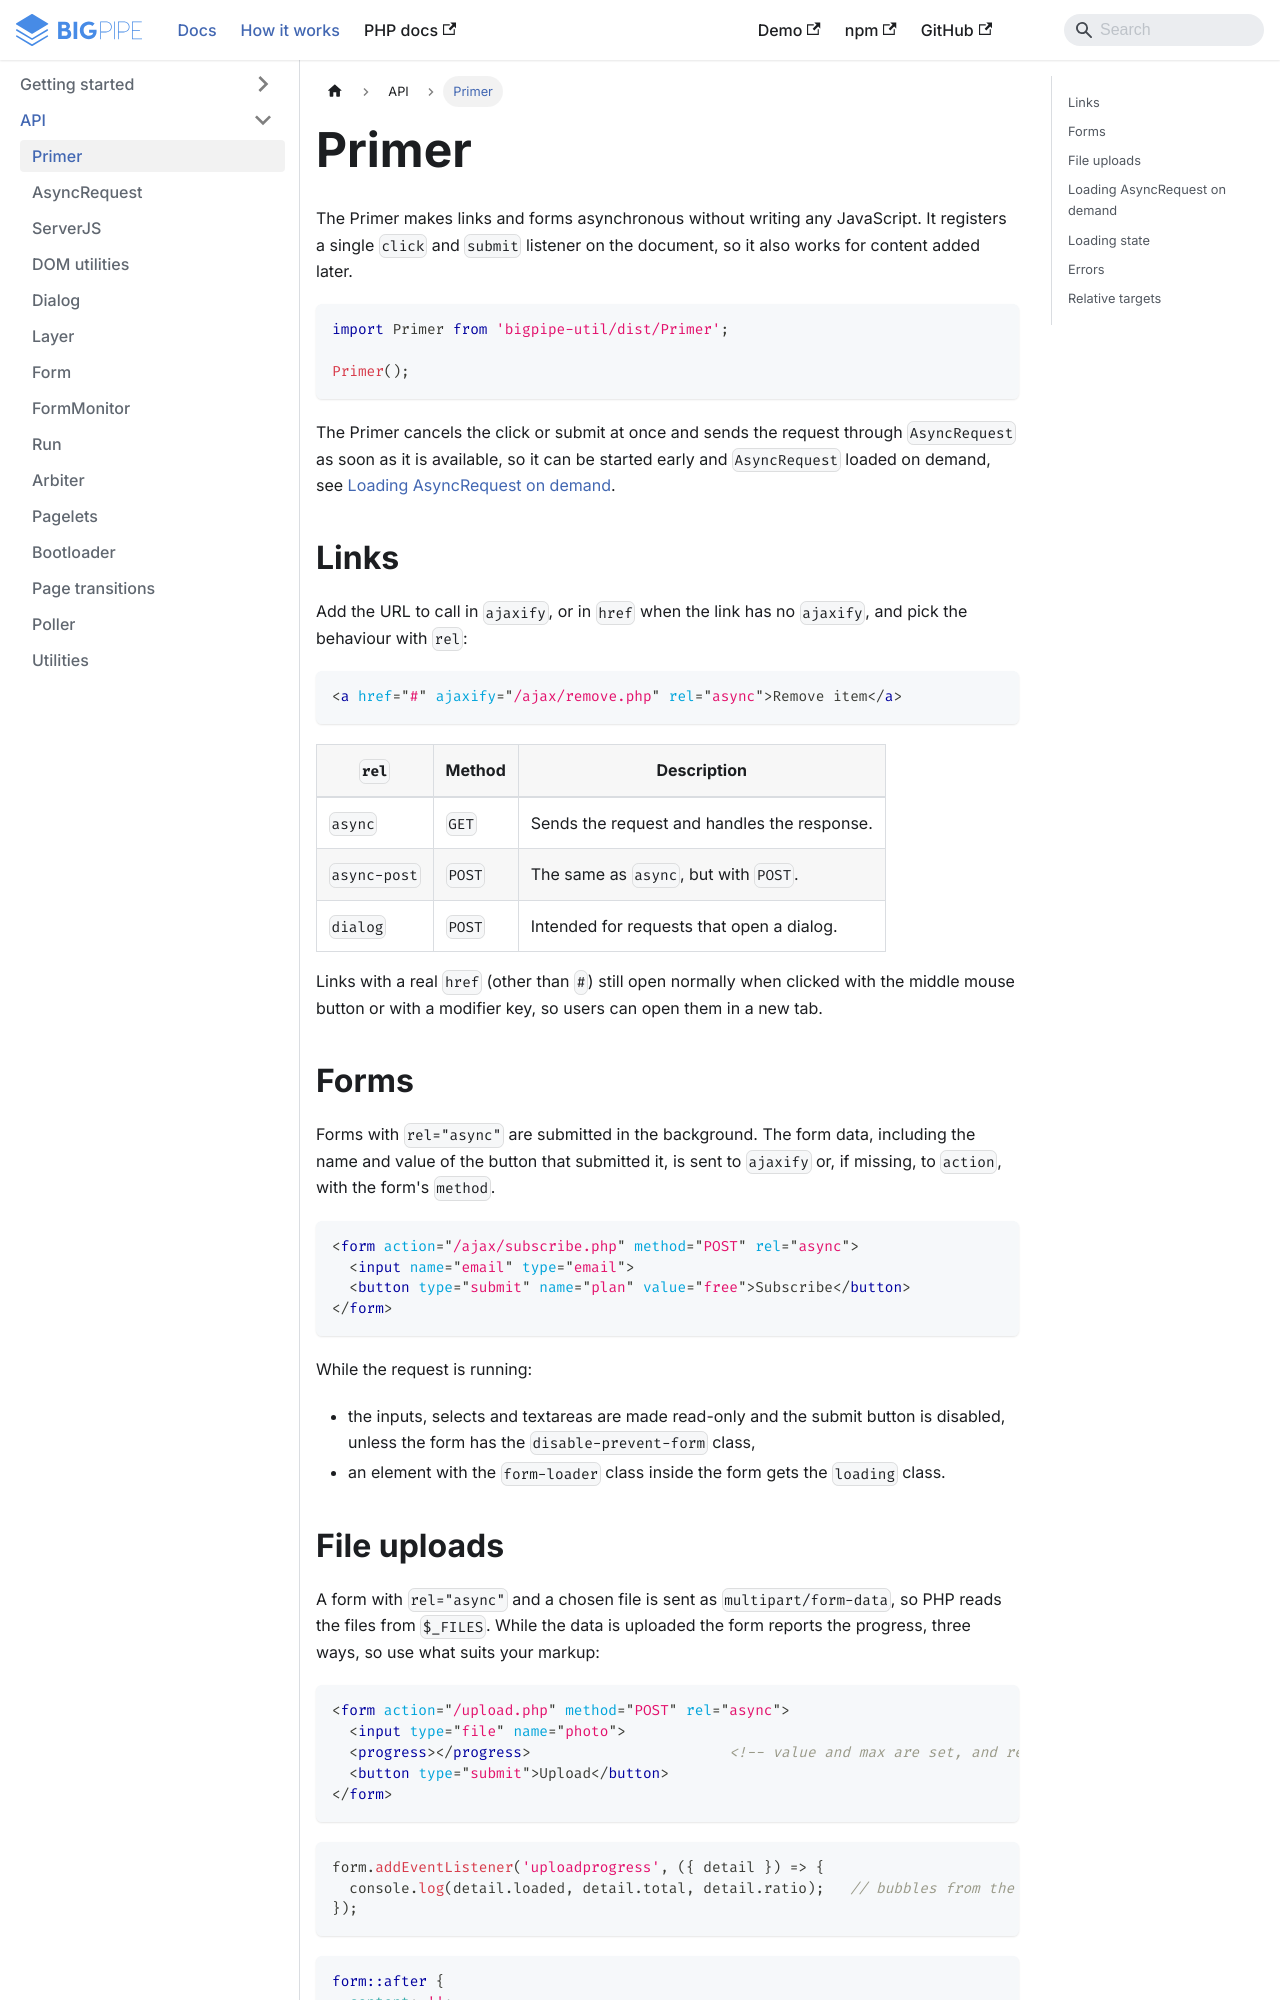

repository: richardDobron/bigpipe-util · page: docs/primer.html · generator: docusaurus

---
id: primer
title: Primer
sidebar_label: Primer
---

The Primer makes links and forms asynchronous without writing any JavaScript. It registers a single `click` and
`submit` listener on the document, so it also works for content added later.

```javascript
import Primer from 'bigpipe-util/dist/Primer';

Primer();
```

The Primer cancels the click or submit at once and sends the request through `AsyncRequest` as soon as it is available,
so it can be started early and `AsyncRequest` loaded on demand, see [Loading AsyncRequest on demand](#loading-asyncrequest-on-demand).

## Links

Add the URL to call in `ajaxify`, or in `href` when the link has no `ajaxify`, and pick the behaviour with `rel`:

```html
<a href="#" ajaxify="/ajax/remove.php" rel="async">Remove item</a>
```

| `rel`        | Method | Description                                   |
|--------------|--------|-----------------------------------------------|
| `async`      | `GET`  | Sends the request and handles the response.   |
| `async-post` | `POST` | The same as `async`, but with `POST`.         |
| `dialog`     | `POST` | Intended for requests that open a dialog.     |

Links with a real `href` (other than `#`) still open normally when clicked with the middle mouse button or with a
modifier key, so users can open them in a new tab.

## Forms

Forms with `rel="async"` are submitted in the background. The form data, including the name and value of the
button that submitted it, is sent to `ajaxify` or, if missing, to `action`, with the form's `method`.

```html
<form action="/ajax/subscribe.php" method="POST" rel="async">
  <input name="email" type="email">
  <button type="submit" name="plan" value="free">Subscribe</button>
</form>
```

While the request is running:

- the inputs, selects and textareas are made read-only and the submit button is disabled, unless the form has the
  `disable-prevent-form` class,
- an element with the `form-loader` class inside the form gets the `loading` class.
